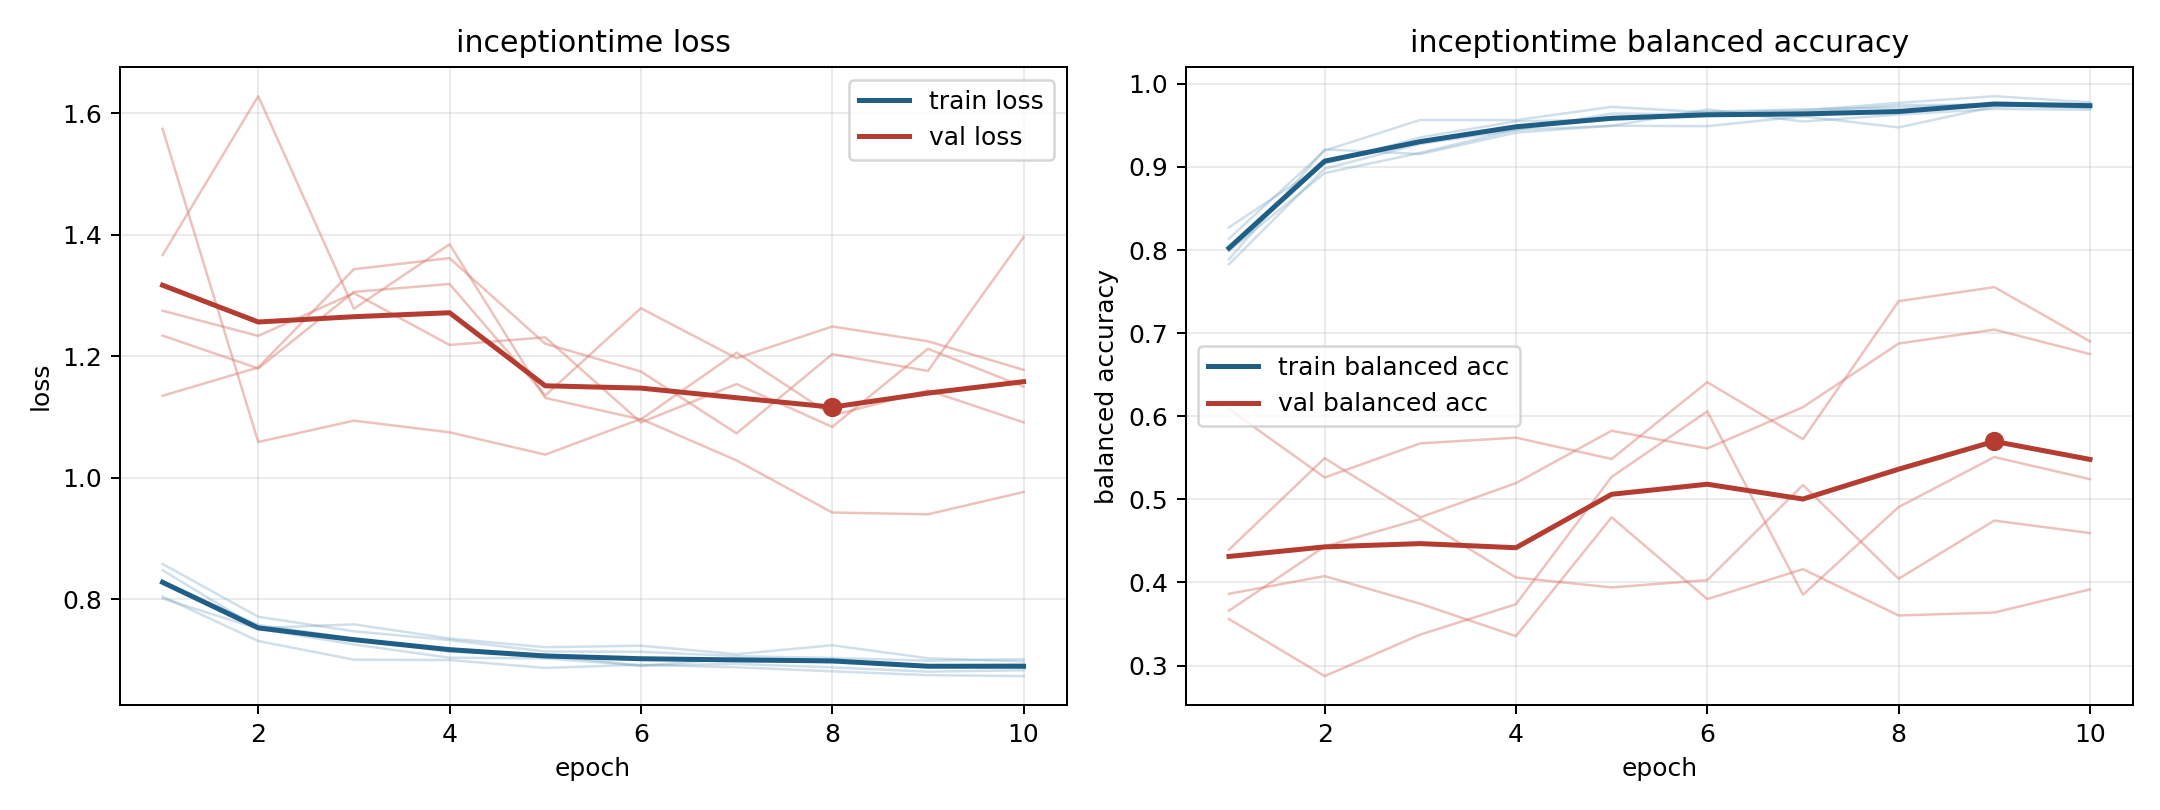

Values plotted in this chart, from the file beside it:
model, fold, epoch, train_loss, train_balanced_accuracy, val_loss, val_balanced_accuracy
inceptiontime, 1, 1, 0.8043, 0.8136, 1.234, 0.3863
inceptiontime, 1, 2, 0.731, 0.9196, 1.18, 0.4076
inceptiontime, 1, 3, 0.7003, 0.9566, 1.306, 0.3744
inceptiontime, 1, 4, 0.6997, 0.9563, 1.319, 0.3354
inceptiontime, 1, 5, 0.6867, 0.9723, 1.135, 0.4784
inceptiontime, 1, 6, 0.692, 0.9656, 1.279, 0.3799
inceptiontime, 1, 7, 0.6877, 0.9681, 1.197, 0.4161
inceptiontime, 1, 8, 0.6812, 0.9771, 1.249, 0.3603
inceptiontime, 1, 9, 0.6748, 0.9851, 1.225, 0.3638
inceptiontime, 1, 10, 0.6732, 0.9778, 1.178, 0.3917
inceptiontime, 2, 1, 0.8476, 0.7889, 1.275, 0.6085
inceptiontime, 2, 2, 0.7523, 0.9211, 1.234, 0.5263
inceptiontime, 2, 3, 0.7585, 0.9155, 1.304, 0.5674
inceptiontime, 2, 4, 0.7352, 0.9413, 1.219, 0.5743
inceptiontime, 2, 5, 0.7208, 0.9496, 1.231, 0.5486
inceptiontime, 2, 6, 0.7233, 0.9491, 1.091, 0.641
inceptiontime, 2, 7, 0.7094, 0.961, 1.154, 0.5724
inceptiontime, 2, 8, 0.724, 0.9475, 1.084, 0.7385
inceptiontime, 2, 9, 0.7026, 0.9725, 1.212, 0.7554
inceptiontime, 2, 10, 0.6973, 0.975, 1.15, 0.6901
inceptiontime, 3, 1, 0.8011, 0.8273, 1.367, 0.356
inceptiontime, 3, 2, 0.7514, 0.9038, 1.628, 0.2873
inceptiontime, 3, 3, 0.7254, 0.9356, 1.278, 0.3373
inceptiontime, 3, 4, 0.7035, 0.9548, 1.385, 0.3738
inceptiontime, 3, 5, 0.7024, 0.9574, 1.131, 0.527
inceptiontime, 3, 6, 0.6909, 0.9663, 1.096, 0.6059
inceptiontime, 3, 7, 0.6934, 0.9693, 1.206, 0.3853
inceptiontime, 3, 8, 0.6876, 0.9715, 1.102, 0.4907
inceptiontime, 3, 9, 0.6806, 0.9761, 1.144, 0.5509
inceptiontime, 3, 10, 0.6828, 0.9761, 1.091, 0.5243
inceptiontime, 4, 1, 0.8276, 0.799, 1.575, 0.4395
inceptiontime, 4, 2, 0.7576, 0.8926, 1.059, 0.5495
inceptiontime, 4, 3, 0.7349, 0.917, 1.094, 0.4784
inceptiontime, 4, 4, 0.7133, 0.945, 1.075, 0.5196
inceptiontime, 4, 5, 0.7083, 0.9494, 1.038, 0.5826
inceptiontime, 4, 6, 0.6899, 0.9693, 1.097, 0.5613
inceptiontime, 4, 7, 0.7028, 0.9547, 1.029, 0.6109
inceptiontime, 4, 8, 0.6955, 0.963, 0.9427, 0.6875
inceptiontime, 4, 9, 0.6907, 0.9698, 0.9398, 0.7043
inceptiontime, 4, 10, 0.6927, 0.9688, 0.9764, 0.6748
inceptiontime, 5, 1, 0.858, 0.7829, 1.135, 0.366
inceptiontime, 5, 2, 0.771, 0.8979, 1.182, 0.4432
inceptiontime, 5, 3, 0.7471, 0.9277, 1.343, 0.4763
inceptiontime, 5, 4, 0.7325, 0.9443, 1.362, 0.406
inceptiontime, 5, 5, 0.7138, 0.9642, 1.221, 0.394
inceptiontime, 5, 6, 0.7133, 0.9634, 1.175, 0.4029
inceptiontime, 5, 7, 0.7062, 0.9659, 1.073, 0.5173
inceptiontime, 5, 8, 0.7032, 0.9743, 1.204, 0.4045
inceptiontime, 5, 9, 0.6986, 0.9751, 1.176, 0.4745
inceptiontime, 5, 10, 0.7011, 0.9708, 1.396, 0.4595
